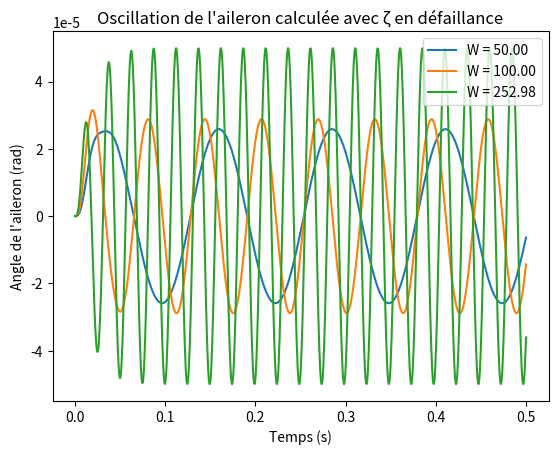

Write the Python code that produced this figure.
#!/usr/bin/env python3
# -*- coding: utf-8 -*-
"""
Created on Tue Jan 10 16:51:03 2023
@author: maximegagnon
"""

#Import
import scipy.integrate as integrate
from scipy.integrate import odeint
import numpy as np
import matplotlib.pyplot as plt

#Variable 
k = 40*10**6
I = 25 
d = 0.2
C_op = 0.05
C_ed = 0.25
I = 25
K = 1600000
omega_idot = 0
A = 40

#Calcul de variables externes
Wn = np.sqrt(k*d**2/I)
Wd_op = Wn*np.sqrt(1-C_op**2)
Wd_ed = Wn*np.sqrt(1-C_ed**2)
Ceq_op = 2*C_op*Wn
Ceq_ed = 2*C_ed*Wn
sol1_0 = [0,omega_idot]
sol2_0 = [0,omega_idot]
sol3_0 = [0,omega_idot]
sol4_0 = [0,omega_idot]
sol5_0 = [0,omega_idot]
sol6_0 = [0,omega_idot]


w50 = 50
w100 = 100
wn1 = Wn

ti = 0
tf = 0.5
npts = 1000
t=np.linspace(ti,tf,npts) 
M50 = A*np.sin(w50*t)
M100 = A*np.sin(w100*t)
Mwn = A*np.sin(wn1*t)

def model(y,t,Meq,C,I,K):
        theta, omega = y
        dydt = [omega, (Meq/I)-(C)*omega-(K/I)*theta]
        return dydt

sol_op1 = np.empty(len(t),)
sol_op1[0]=0
sol_op2 = np.empty(len(t),)
sol_op2[0]=0
sol_op3 = np.empty(len(t),)
sol_op3[0]=0

sol_ed1 = np.empty(len(t),)
sol_ed1[0]=0
sol_ed2 = np.empty(len(t),)
sol_ed2[0]=0
sol_ed3 = np.empty(len(t),)
sol_ed3[0]=0

for i in range(0,len(t)-1):
    dt = [t[i],t[i+1]]
    sol1 = odeint(model,sol1_0,dt,args=(M50[i],Ceq_op,I,K))
    sol2 = odeint(model,sol2_0,dt,args=(M100[i],Ceq_op,I,K))
    sol3 = odeint(model,sol3_0,dt,args=(Mwn[i],Ceq_op,I,K))
    sol4 = odeint(model,sol4_0,dt,args=(M50[i],Ceq_ed,I,K))
    sol5 = odeint(model,sol5_0,dt,args=(M100[i],Ceq_ed,I,K))
    sol6 = odeint(model,sol6_0,dt,args=(Mwn[i],Ceq_ed,I,K))
    
    sol1_0 = sol1[1]
    sol2_0 = sol2[1]
    sol3_0 = sol3[1]
    sol_op1[i+1]=sol1[1,0]
    sol_op2[i+1]=sol2[1,0]
    sol_op3[i+1]=sol3[1,0]
    
    sol4_0 = sol4[1]
    sol5_0 = sol5[1]
    sol6_0 = sol6[1]
    sol_ed1[i+1]=sol4[1,0]
    sol_ed2[i+1]=sol5[1,0]
    sol_ed3[i+1]=sol6[1,0]




#sol_op50 = plt.plot(t, sol_op1, label='w = 50.00 rad/s')
#sol_op100 = plt.plot(t, sol_op2, label='w = 100.00 rad/s')
#sol_opwn1 = plt.plot(t, sol_op3, label='w = 252.98 rad/s')


sol_ed50 = plt.plot(t, sol_ed1, label='W = 50.00')
sol_ed100 = plt.plot(t, sol_ed2, label='W = 100.00')
sol_edwn1 = plt.plot(t, sol_ed3, label='W = 252.98')

plt.title("Oscillation de l'aileron calculée avec ζ en défaillance")
plt.xlabel('Temps (s)')
plt.ylabel("Angle de l'aileron (rad)")
plt.legend(loc="upper right")
#plt.show(sol_op50, sol_op100,sol_opwn1)
plt.show(sol_ed50, sol_ed100,sol_edwn1)
